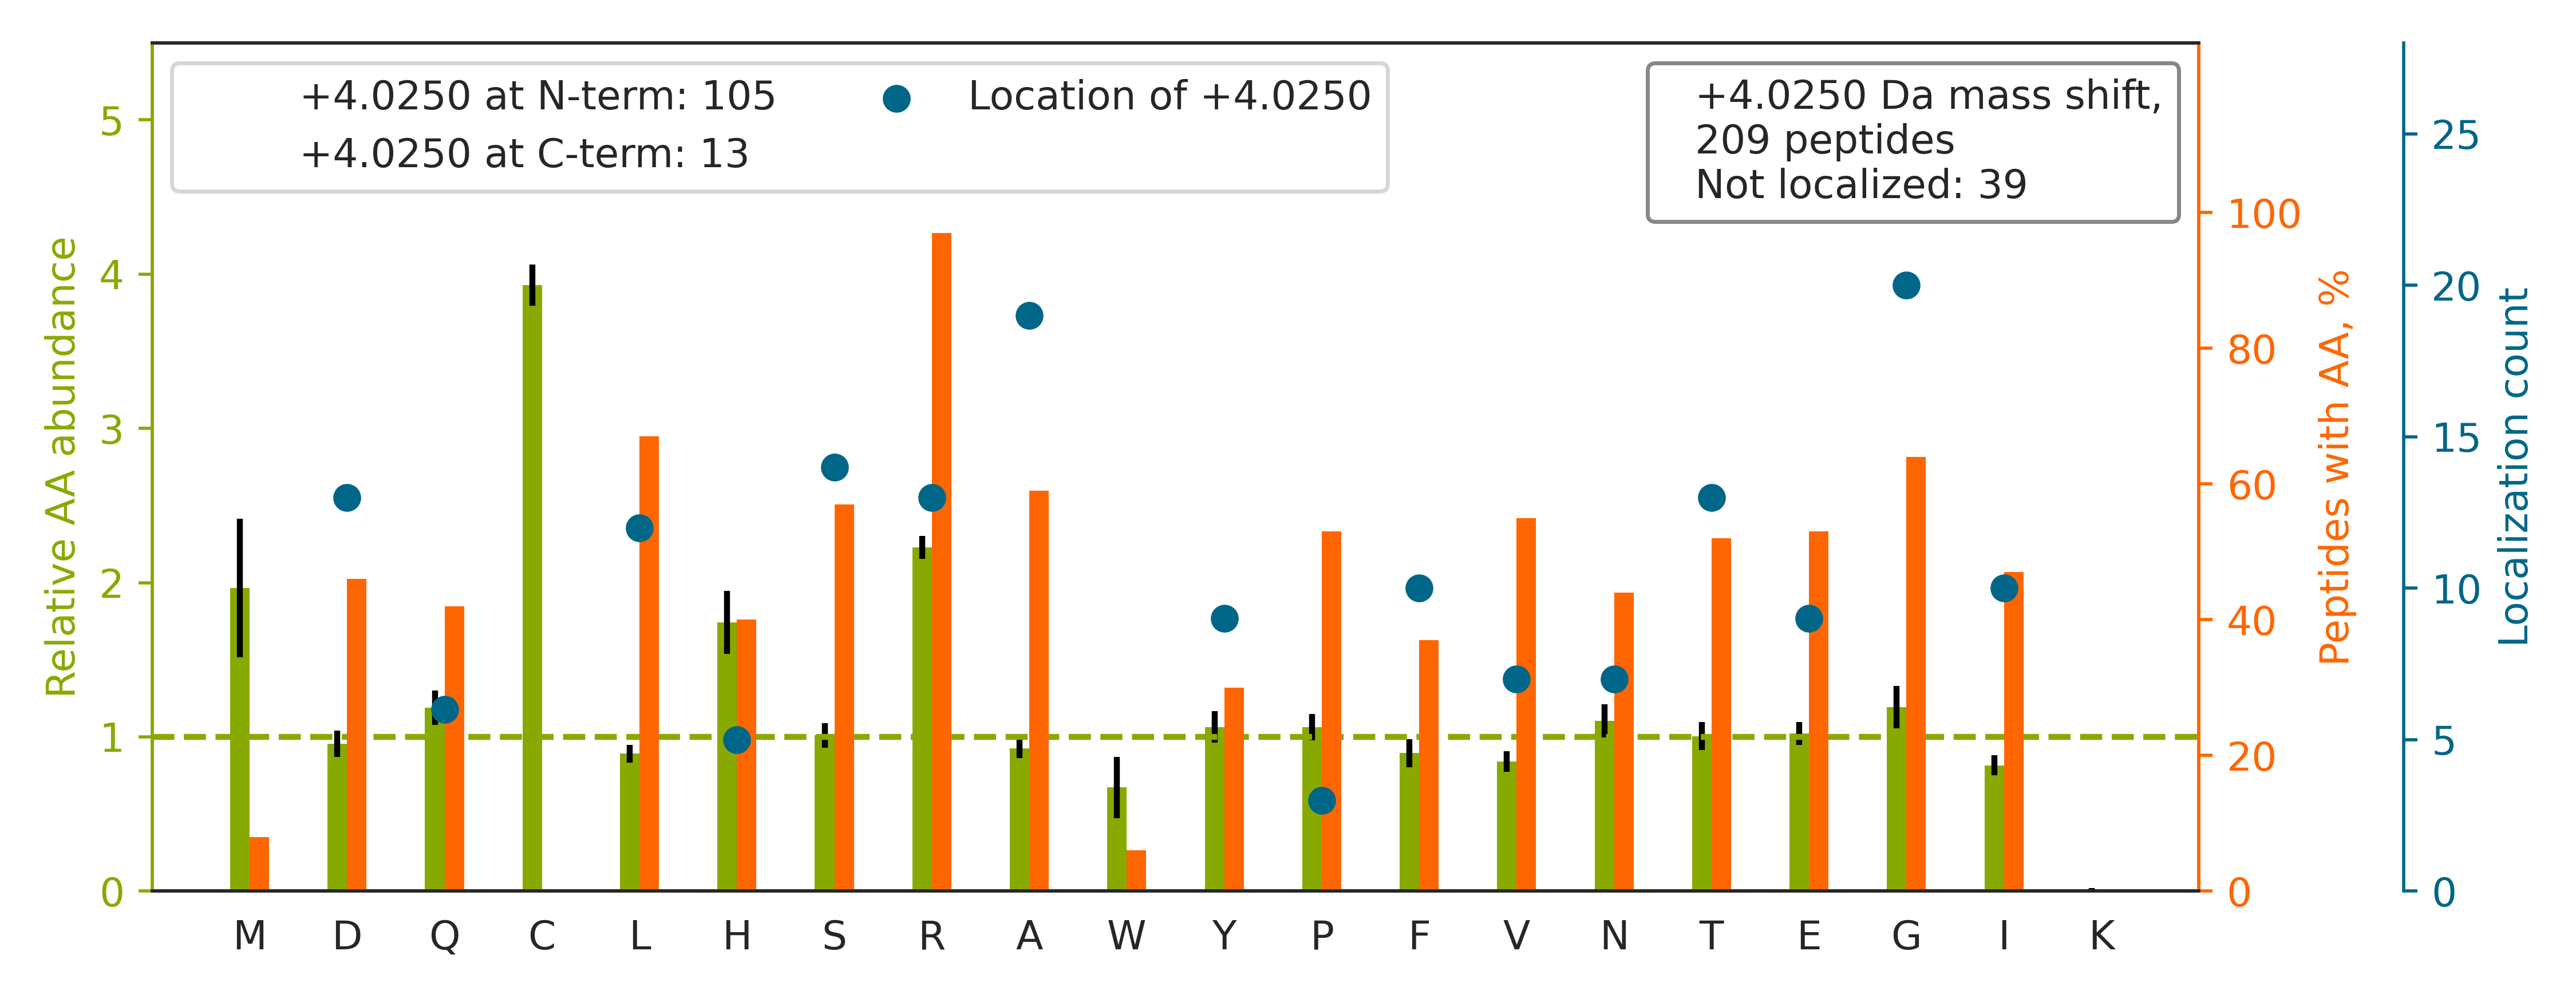

The data file committed next to this chart (first rows):
top isoform	localization score	spectrum
K.S[+4]TAGDTHLGGEDFDNR.M	0.8975	140718_Yoshiki_HEK_T2KO_TCL_VVA050614_2h…
K.LGDVYVNDAFGTAHR.A		140718_Yoshiki_HEK_T2KO_TCL_VVA050614_2h…
K.NLLHVTDTGVGMTR.E		140718_Yoshiki_HEK_T2KO_TCL_VVA050614_2h…
R.N[+4]MGGPYGGGNYGPGGSGGSGGYGGR.S	0.9588	140718_Yoshiki_HEK_T2KO_TCL_VVA050614_2h…
R.HPLVPNQGDHSAHLPRPQQHFLPNQAHQGDHYR.L		140718_Yoshiki_HEK_T2KO_TCL_VVA050614_2h…
K.SSGGREDLESSGLQR.R		140718_Yoshiki_HEK_T2KO_TCL_VVA050614_2h…
K.HLEINPDHSIIETLR.Q		140718_Yoshiki_HEK_T2KO_TCL_VVA050614_2h…
R.HWILPQDYDHAQAEAR.H		140718_Yoshiki_HEK_T2KO_TCL_VVA050614_2h…
K.LQMEAPHI[+4]IVGTPGR.V	0.005691	140718_Yoshiki_HEK_T2KO_TCL_VVA050614_2h…
R.SDSFENPVLQQHFR.N		140718_Yoshiki_HEK_T2KO_TCL_VVA050614_2h…
K.HGSYEDAVHSGALND[+4].-	0.01995	140718_Yoshiki_HEK_T2KO_TCL_VVA050614_2h…
R.HDGYGSHGPLLPLPSR.Y		140718_Yoshiki_HEK_T2KO_TCL_VVA050614_2h…
K.TLAYLLPAIVHINHQPYLER.G		140718_Yoshiki_HEK_T2KO_TCL_VVA050614_2h…
K.TGTITTFEHAHNMR.V		140718_Yoshiki_HEK_T2KO_TCL_VVA050614_2h…
R.HYNG[+4]EAYEDDEHHPR.G	0.6706	140718_Yoshiki_HEK_T2KO_TCL_VVA050614_2h…
K.AVTEQGHELSNEER.N		140718_Yoshiki_HEK_T2KO_TCL_VVA050614_2h…
K.S[+4]SGPTSLFAVTVAPPGAR.Q	0.978	140718_Yoshiki_HEK_T2KO_TCL_VVA050614_2h…
R.NQ[+4]GGYGGSSSSSSYGSGR.R	0.9497	140718_Yoshiki_HEK_T2KO_TCL_VVA050614_2h…
R.HHYEQQQEDLAR[+4].N	0.03749	140718_Yoshiki_HEK_T2KO_TCL_VVA050614_2h…
K.YNEQHVPG[+4]SPFTAR.V	0.2274	140718_Yoshiki_HEK_T2KO_TCL_VVA050614_2h…
K.L[+4]ASQGDSISSQLGPIHPPPR.T	0.4691	140718_Yoshiki_HEK_T2KO_TCL_VVA050614_2h…
K.HLEINPDHPIVETLR.Q		140718_Yoshiki_HEK_T2KO_TCL_VVA050614_2h…
K.IWHHTFYNELR[+4].V	0.01667	140718_Yoshiki_HEK_T2KO_TCL_VVA050614_2h…
K.SQIHDIVLVGGSTR.I		140718_Yoshiki_HEK_T2KO_TCL_VVA050614_2h…
K.YLD[+4]EDTIYHLQPSGR.F	0.91	140718_Yoshiki_HEK_T2KO_TCL_VVA050614_2h…
R.SQLLGSAHEVQR[+4].F	0.004052	140718_Yoshiki_HEK_T2KO_TCL_VVA050614_2h…
K.Y[+4]GYTHLSTGDLLR.S	0.1067	140718_Yoshiki_HEK_T2KO_TCL_VVA050614_2h…
R.GGGGPGGGGPGGGSAG[+4]GPSQPPGGGGPGIR.K	0.1216	140718_Yoshiki_HEK_T2KO_TCL_VVA050614_2h…
R.VHIYHHTGNNTFR.V		140718_Yoshiki_HEK_T2KO_TCL_VVA050614_2h…
R.EAYPGDVFYLHSR.L		140718_Yoshiki_HEK_T2KO_TCL_VVA050614_2h…
K.YVATLGVEVHPLVFHTNR.G		140718_Yoshiki_HEK_T2KO_TCL_VVA050614_2h…
K.SY[+4]ELPDGQVITIGNER.F	0.9404	140718_Yoshiki_HEK_T2KO_TCL_VVA050614_2h…
R.LH[+4]FFMPGFAPLTSR.G	0.03397	140718_Yoshiki_HEK_T2KO_TCL_VVA050614_2h…
R.A[+4]SGQAFELILSPR.S	0.9473	140718_Yoshiki_HEK_T2KO_TCL_VVA050614_2h…
R.GST[+4]APVGGGAFPTIVER.E	0.9954	140718_Yoshiki_HEK_T2KO_TCL_VVA050614_2h…
K.A[+4]VTEQGAELSNEER.N	0.3723	140718_Yoshiki_HEK_T2KO_TCL_VVA050614_2h…
K.H[+4]FYTFTNEHHR.E	0.7837	140718_Yoshiki_HEK_T2KO_TCL_VVA050614_2h…
R.YG[+4]EAGEGPGWGGAHPR.I	0.8809	140718_Yoshiki_HEK_T2KO_TCL_VVA050614_2h…
R.THFDYQF[+4]GYR.K	0.02146	140718_Yoshiki_HEK_T2KO_TCL_VVA050614_2h…
R.SHEGETAYIR.V		140718_Yoshiki_HEK_T2KO_TCL_VVA050614_2h…
K.TTHFVEGGDAGNREDQ[+4]INR.L	0.8338	140718_Yoshiki_HEK_T2KO_TCL_VVA050614_2h…
K.THV[+4]THHPISDHEATLR.C	0.00169	140718_Yoshiki_HEK_T2KO_TCL_VVA050614_2h…
K.LD[+4]RETEELHHDR.V	0.9186	140718_Yoshiki_HEK_T2KO_TCL_VVA050614_2h…
R.G[+4]ASQAGMTGYGMPR.Q	0.543	140718_Yoshiki_HEK_T2KO_TCL_VVA050614_2h…
R.ALVADSHPESER.I		140718_Yoshiki_HEK_T2KO_TCL_VVA050614_2h…
K.EVY[+4]QQQQYGSGGR.G	0.9999	140718_Yoshiki_HEK_T2KO_TCL_VVA050614_2h…
R.ALP[+4]AVQQNNLDEDLIR.K	0.9391	140718_Yoshiki_HEK_T2KO_TCL_VVA050614_2h…
K.IIHD[+4]FPQFYPLGIVQHD.-	0.6865	140718_Yoshiki_HEK_T2KO_TCL_VVA050614_2h…
K.A[+4]GNLGGGVVTIER.S	0.9859	140718_Yoshiki_HEK_T2KO_TCL_VVA050614_2h…
R.ED[+4]ITQSAQHALR.L	0.5132	140718_Yoshiki_HEK_T2KO_TCL_VVA050614_2h…
K.LGIHEDSTNR.R		140718_Yoshiki_HEK_T2KO_TCL_VVA050614_2h…
R.A[+4]QAVSEDAGGNEGR.A	0.8836	140718_Yoshiki_HEK_T2KO_TCL_VVA050614_2h…
K.LGVIED[+4]HSNR.T	0.5253	140718_Yoshiki_HEK_T2KO_TCL_VVA050614_2h…
R.T[+4]NYNDRYDEIR.R	0.04607	140718_Yoshiki_HEK_T2KO_TCL_VVA050614_2h…
R.LQ[+4]SIGTENTEENRR.F	0.02961	140718_Yoshiki_HEK_T2KO_TCL_VVA050614_2h…
K.NF[+4]YVEHPEVAR.L	0.5135	140718_Yoshiki_HEK_T2KO_TCL_VVA050614_2h…
K.LIHPDEDISLEER.R		140718_Yoshiki_HEK_T2KO_TCL_VVA050614_2h…
R.DWQSYYYHHPQDR.D		140718_Yoshiki_HEK_T2KO_TCL_VVA050614_2h…
R.G[+4]VVDSEDLPLNISR.E	0.8773	140718_Yoshiki_HEK_T2KO_TCL_VVA050614_2h…
K.S[+4]VTEQGAELSNEER.N	0.986	140718_Yoshiki_HEK_T2KO_TCL_VVA050614_2h…
... 149 more rows
